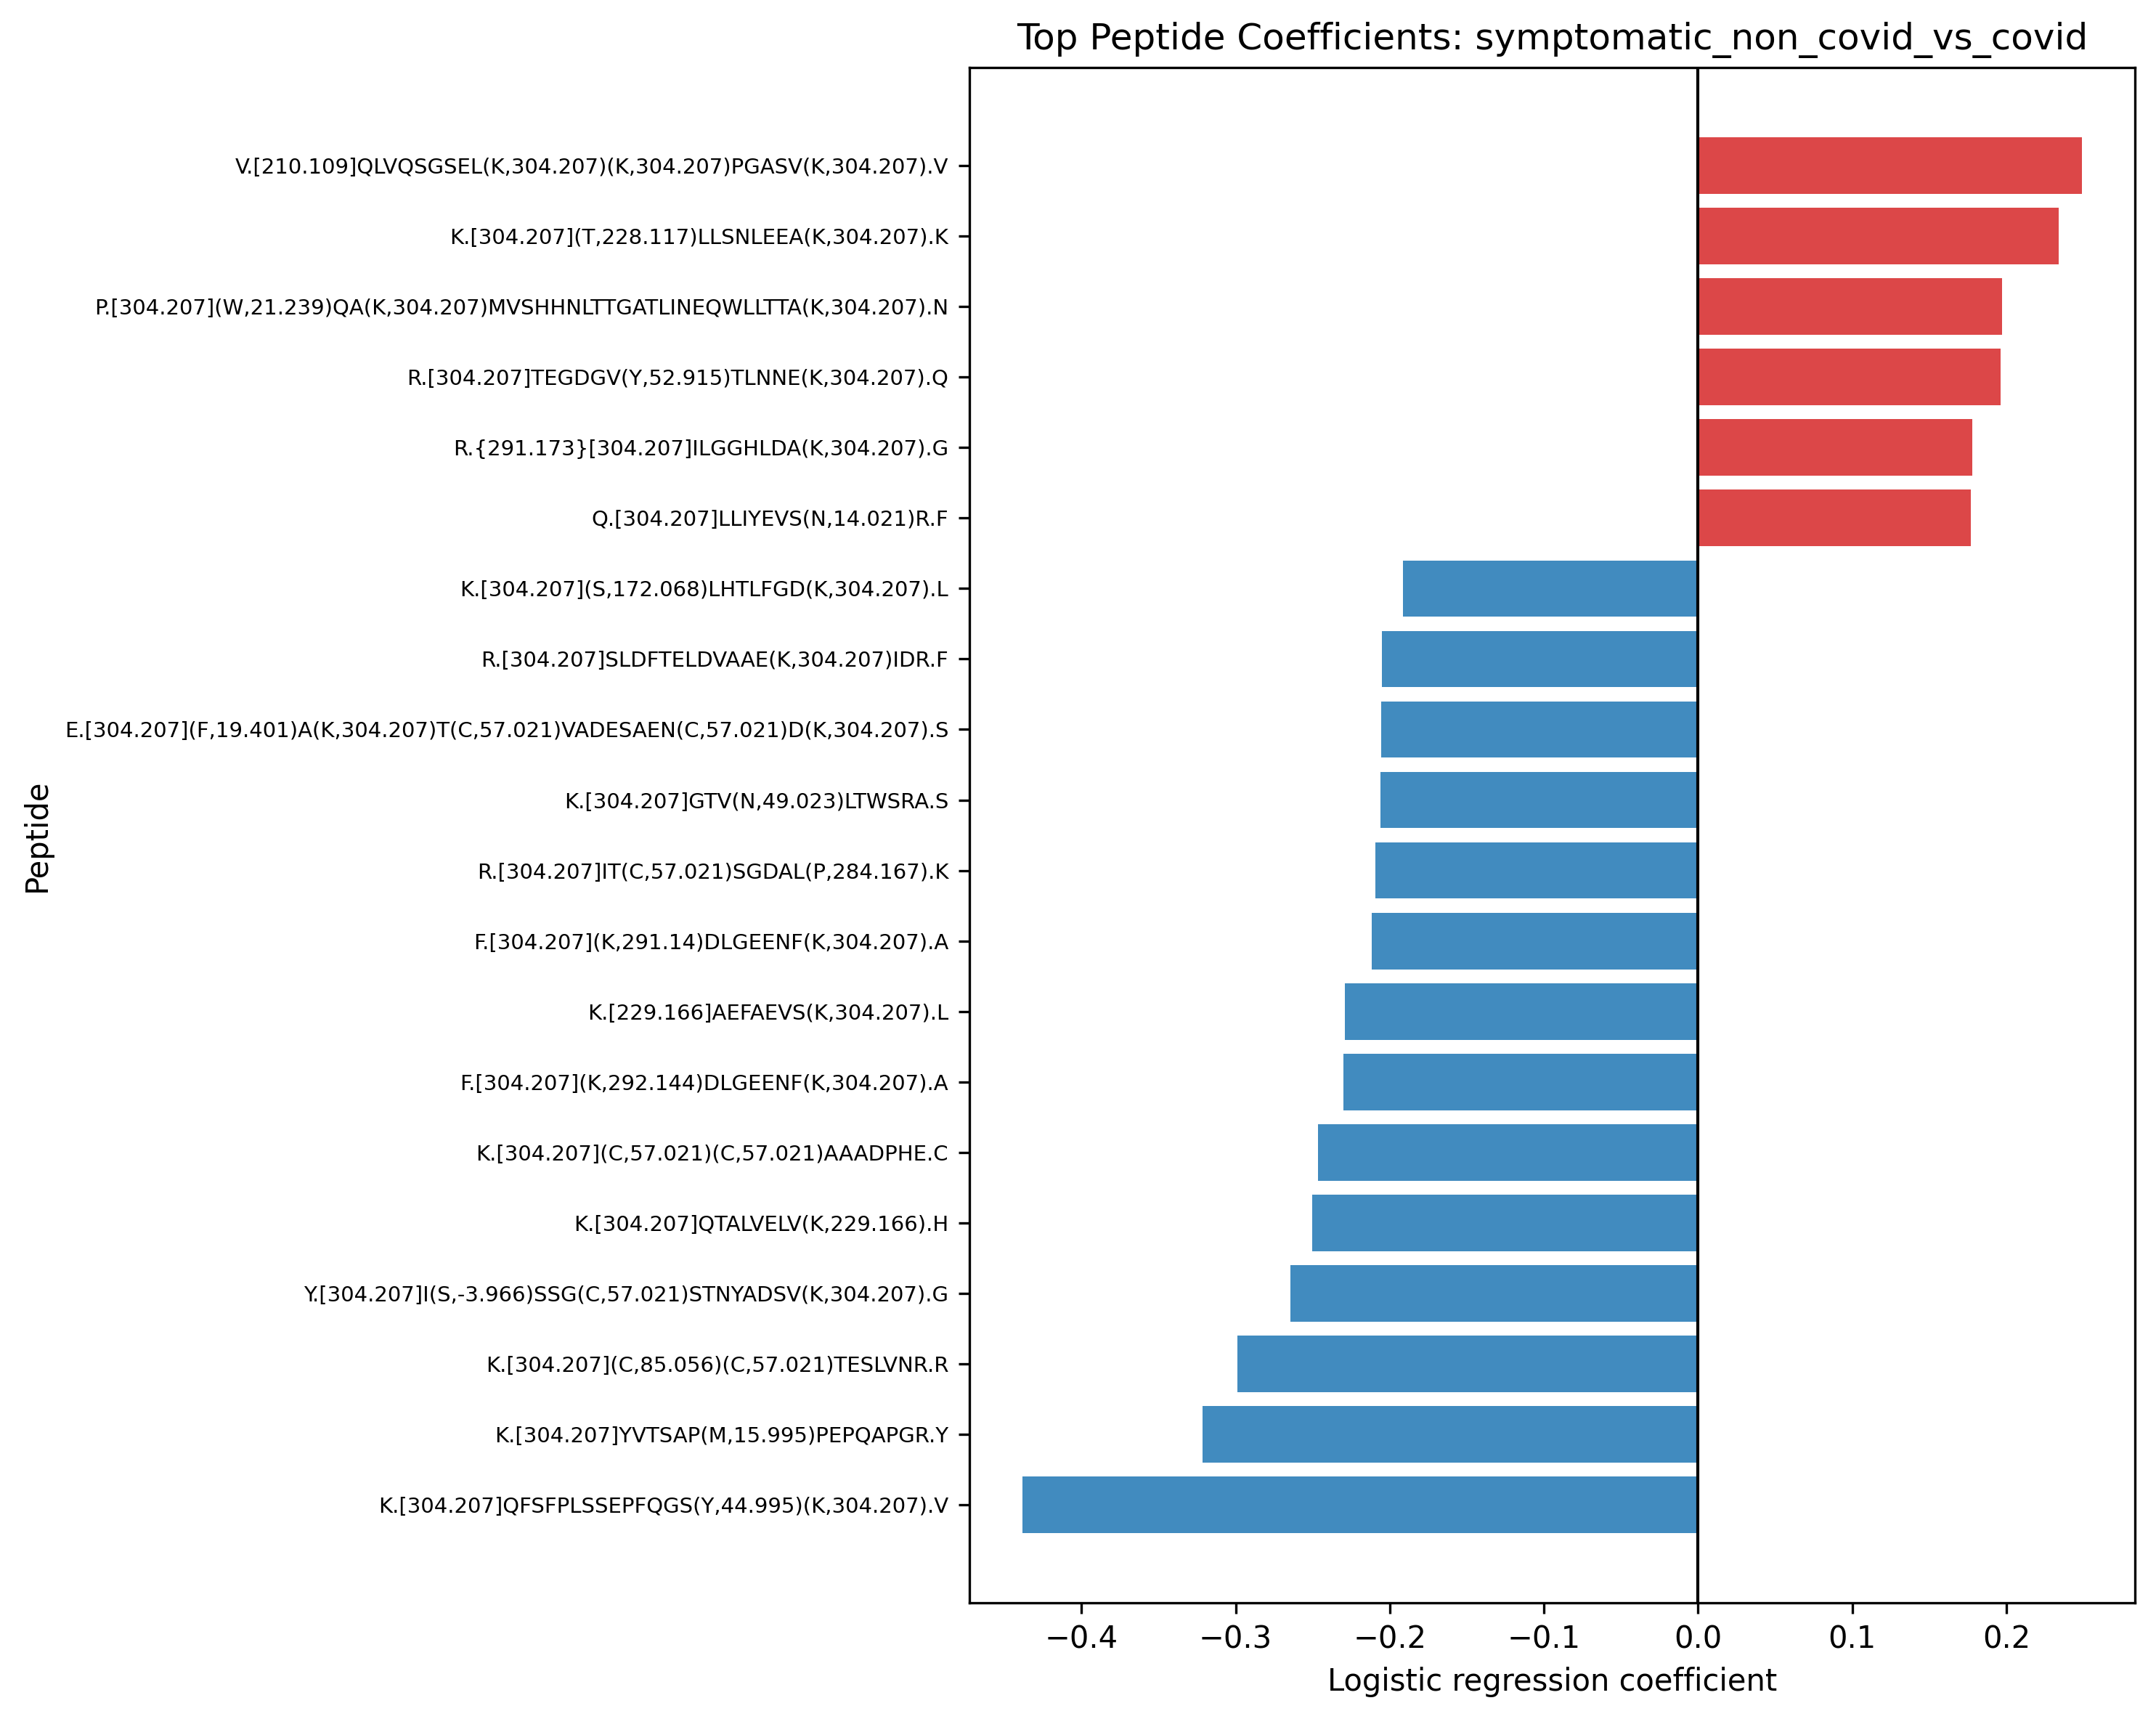

The data file committed next to this chart (first rows):
task, peptide, coefficient, abs_coefficient
symptomatic_non_covid_vs_covid, K.[304.207]QFSFPLSSEPFQGS(Y,44.995)(K,30…, -0.4382, 0.4382
symptomatic_non_covid_vs_covid, K.[304.207]YVTSAP(M,15.995)PEPQAPGR.Y, -0.3213, 0.3213
symptomatic_non_covid_vs_covid, K.[304.207](C,85.056)(C,57.021)TESLVNR.R, -0.2989, 0.2989
symptomatic_non_covid_vs_covid, Y.[304.207]I(S,-3.966)SSG(C,57.021)STNYA…, -0.2646, 0.2646
symptomatic_non_covid_vs_covid, K.[304.207]QTALVELV(K,229.166).H, -0.2502, 0.2502
symptomatic_non_covid_vs_covid, V.[210.109]QLVQSGSEL(K,304.207)(K,304.20…, 0.2489, 0.2489
symptomatic_non_covid_vs_covid, K.[304.207](C,57.021)(C,57.021)AAADPHE.C, -0.2467, 0.2467
symptomatic_non_covid_vs_covid, K.[304.207](T,228.117)LLSNLEEA(K,304.207…, 0.2339, 0.2339
symptomatic_non_covid_vs_covid, F.[304.207](K,292.144)DLGEENF(K,304.207)…, -0.2301, 0.2301
symptomatic_non_covid_vs_covid, K.[229.166]AEFAEVS(K,304.207).L, -0.229, 0.229
symptomatic_non_covid_vs_covid, F.[304.207](K,291.14)DLGEENF(K,304.207).…, -0.2119, 0.2119
symptomatic_non_covid_vs_covid, R.[304.207]IT(C,57.021)SGDAL(P,284.167).…, -0.2096, 0.2096
symptomatic_non_covid_vs_covid, K.[304.207]GTV(N,49.023)LTWSRA.S, -0.2061, 0.2061
symptomatic_non_covid_vs_covid, E.[304.207](F,19.401)A(K,304.207)T(C,57.…, -0.2056, 0.2056
symptomatic_non_covid_vs_covid, R.[304.207]SLDFTELDVAAE(K,304.207)IDR.F, -0.2051, 0.2051
symptomatic_non_covid_vs_covid, P.[304.207](W,21.239)QA(K,304.207)MVSHHN…, 0.1973, 0.1973
symptomatic_non_covid_vs_covid, R.[304.207]TEGDGV(Y,52.915)TLNNE(K,304.2…, 0.1962, 0.1962
symptomatic_non_covid_vs_covid, K.[304.207](S,172.068)LHTLFGD(K,304.207)…, -0.1916, 0.1916
symptomatic_non_covid_vs_covid, R.{291.173}[304.207]ILGGHLDA(K,304.207).…, 0.1781, 0.1781
symptomatic_non_covid_vs_covid, Q.[304.207]LLIYEVS(N,14.021)R.F, 0.1769, 0.1769
symptomatic_non_covid_vs_covid, V.[209.015]HTE(C,57.021)(C,57.021)HGDLLE…, -0.1766, 0.1766
symptomatic_non_covid_vs_covid, K.[304.207]GYNYSY(K,304.207).V, -0.174, 0.174
symptomatic_non_covid_vs_covid, -.[-17.027]QSALTQPR.-, -0.1718, 0.1718
symptomatic_non_covid_vs_covid, K.[304.207]SLHTLFGD(K,332.213)L(C,57.021…, -0.1716, 0.1716
symptomatic_non_covid_vs_covid, K.[304.207]LVD(K,304.207)FLED(V,272.169)…, -0.1691, 0.1691
symptomatic_non_covid_vs_covid, K.[304.207](S,144.078)LHTLFGD(K,304.207)…, -0.1619, 0.1619
symptomatic_non_covid_vs_covid, K.[304.207]LALD(N,0.989)GGLAR.R, -0.1616, 0.1616
symptomatic_non_covid_vs_covid, I.[304.207](E,-29.456)(C,57.021)VSAETTED…, 0.1586, 0.1586
symptomatic_non_covid_vs_covid, D.[304.207](P,-21.099)QGDAAQ(K,304.207).…, 0.158, 0.158
symptomatic_non_covid_vs_covid, K.[304.207]FNWYVDGVEVH(N,42.991)A(K,304.…, 0.1543, 0.1543
symptomatic_non_covid_vs_covid, K.[304.207](C,348.19)(C,57.021)AAADPHE(C…, 0.1528, 0.1528
symptomatic_non_covid_vs_covid, C.[304.207](P,-16.848)(K,304.207)PPEIAHG…, 0.1527, 0.1527
symptomatic_non_covid_vs_covid, K.[229.166]DDNPNLPR.L, -0.1462, 0.1462
symptomatic_non_covid_vs_covid, K.[304.207]GLEWVA(F,-46.027)IR.Y, 0.1425, 0.1425
symptomatic_non_covid_vs_covid, K.[304.207](C,87.036)(C,57.021)AAADPHE(C…, -0.1424, 0.1424
symptomatic_non_covid_vs_covid, K.{56.500}[304.207]VSN(K,304.207)ALPAPIE…, 0.1344, 0.1344
symptomatic_non_covid_vs_covid, R.[304.207]LLIYD(A,12.039)SSR.A, 0.1285, 0.1285
symptomatic_non_covid_vs_covid, K.[304.207](V,290.171)DNALQSGNSQESVTEQDS…, 0.12, 0.12
symptomatic_non_covid_vs_covid, K.[304.207]W(C,57.021)ALSHHE(R,57.025).L, -0.119, 0.119
symptomatic_non_covid_vs_covid, K.[304.207]SGSD(E,34.075)VQVGQQR.T, 0.1173, 0.1173
symptomatic_non_covid_vs_covid, K.[304.207]QVGS(G,304.216)VTTDQVQAEA(K,3…, -0.1171, 0.1171
symptomatic_non_covid_vs_covid, N.[304.207](P,52.514)VQRILGGHLDA(K,304.2…, 0.1127, 0.1127
symptomatic_non_covid_vs_covid, R.{290.173}[304.207]EGT(C,57.021)PEAPTDE…, 0.111, 0.111
symptomatic_non_covid_vs_covid, R.[304.207]ETYGEMAD(C,203.811)(C,57.021)…, -0.1054, 0.1054
symptomatic_non_covid_vs_covid, K.[247.143]SLHTLFGD(K,304.207).L, 0.1048, 0.1048
symptomatic_non_covid_vs_covid, K.[304.207]VANGAEM(K,304.207).I, 0.104, 0.104
symptomatic_non_covid_vs_covid, K.[304.207]YQEDT(C,57.021)YGDAGSAF.A, 0.09997, 0.09997
symptomatic_non_covid_vs_covid, K.[304.207](Y,265.169)TYETTLE(K,304.207)…, 0.0994, 0.0994
symptomatic_non_covid_vs_covid, K.[304.207](S,100.014)HALQLNNR.Q, 0.09898, 0.09898
symptomatic_non_covid_vs_covid, -.ATEHLSTLSEK.-, -0.09883, 0.09883
symptomatic_non_covid_vs_covid, N.[225.079]DVLH(C,57.021)VAFAVP(K,304.20…, -0.098, 0.098
symptomatic_non_covid_vs_covid, G.[304.207](D,-43.984)IVMTQSPDSLAVSLGER.…, -0.09702, 0.09702
symptomatic_non_covid_vs_covid, R.{152.751}[304.207]VEAEDVGVYY.C, -0.09599, 0.09599
symptomatic_non_covid_vs_covid, K.[304.207]VSN(K,628.319)ALPAPIE(K,304.2…, 0.09507, 0.09507
symptomatic_non_covid_vs_covid, R.[304.207]RHPYFYAPELLF(F,163.159)A.K, 0.09493, 0.09493
symptomatic_non_covid_vs_covid, K.[304.207]AEFAEVS(K,282.164)LVT.D, 0.09374, 0.09374
symptomatic_non_covid_vs_covid, K.[304.207](Y,-57.07)LGEEYV(K,304.207).A, 0.09366, 0.09366
symptomatic_non_covid_vs_covid, K.[304.207]A(H,57.03)VSF(K,304.207)PTVAQ…, -0.09327, 0.09327
symptomatic_non_covid_vs_covid, K.[304.207]RPS(G,58.007)IPDR.F, -0.09308, 0.09308
symptomatic_non_covid_vs_covid, -.[304.207](V,43.006)HTE(C,57.021)(C,57.…, 0.09149, 0.09149
... 4,940 more rows
